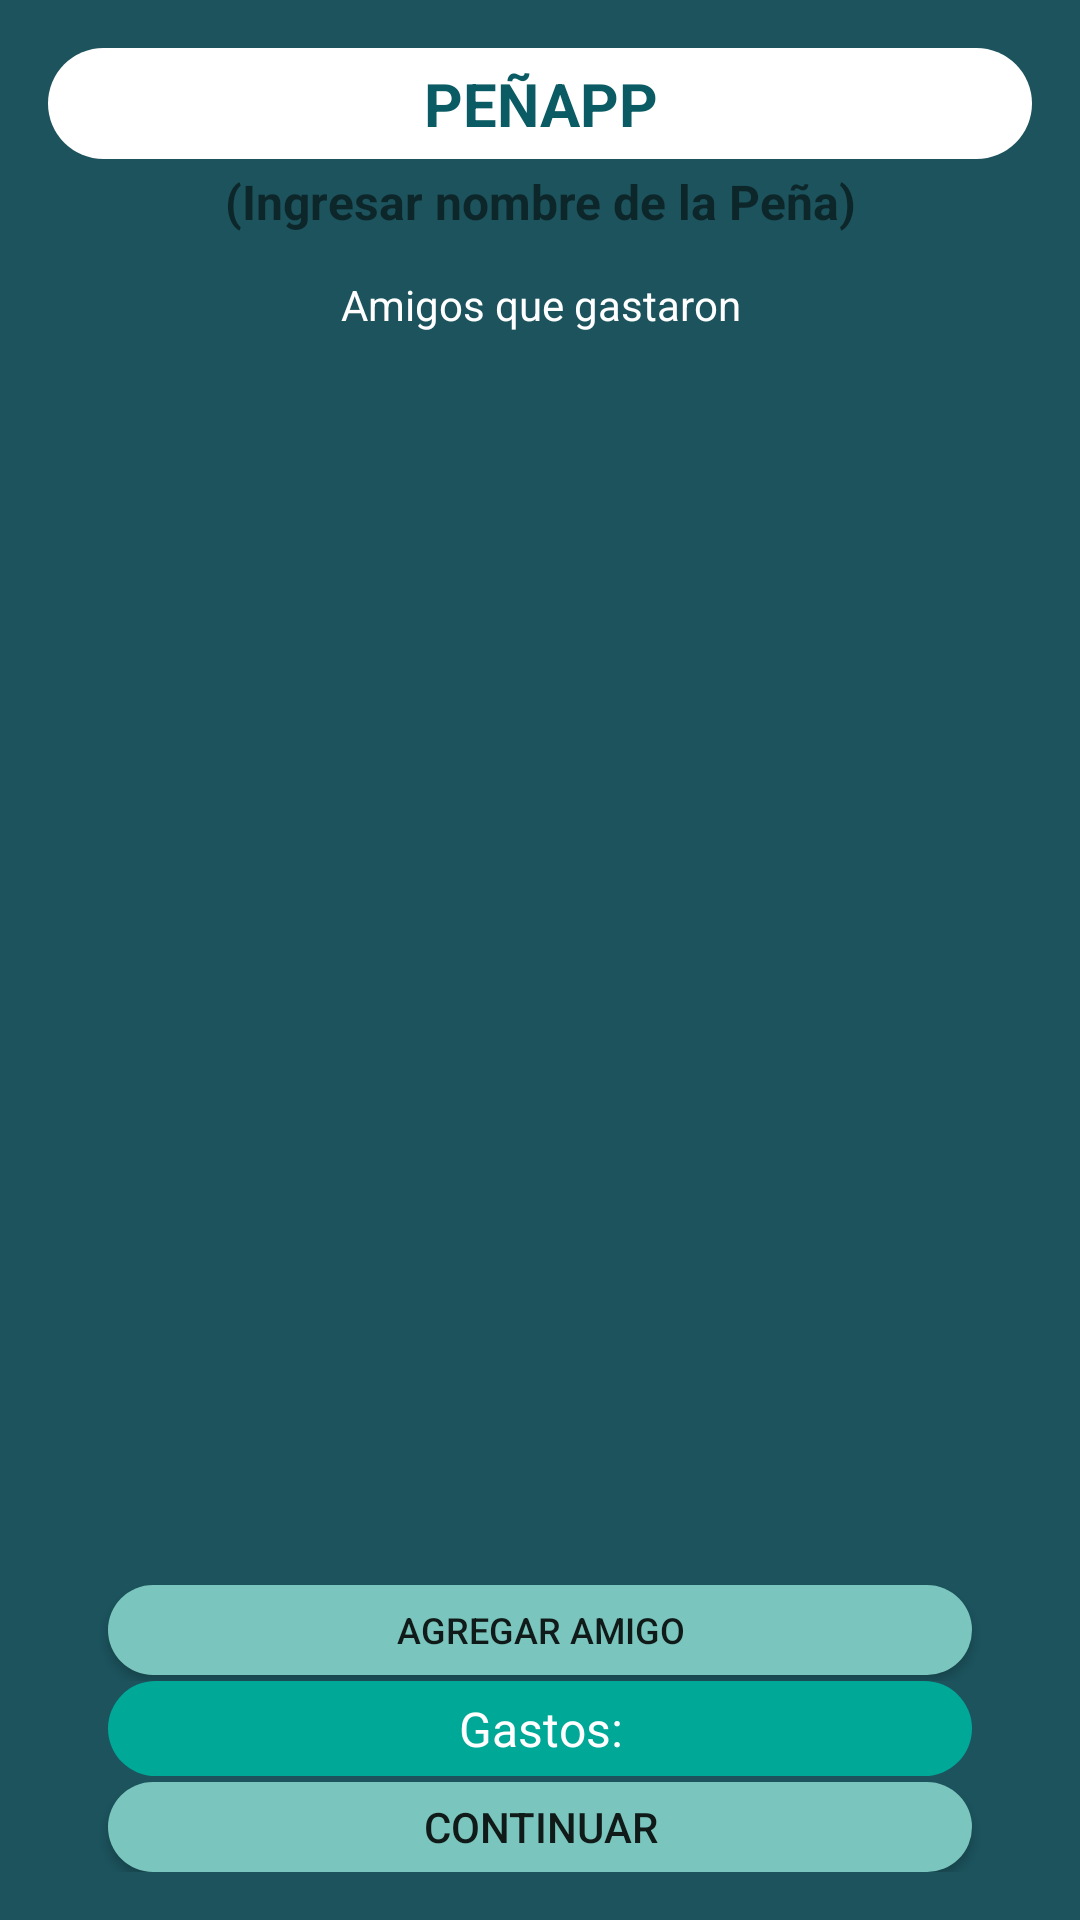

Produce the Android XML layout that renders to this screen, including the resource entries it uses.
<!-- AndroidManifest.xml: activity theme AppTheme.NoActionBar -->
<!-- res/layout/activity_person_list.xml -->
<?xml version="1.0" encoding="utf-8"?>

<RelativeLayout xmlns:android="http://schemas.android.com/apk/res/android"
    xmlns:tools="http://schemas.android.com/tools"
    android:id="@+id/global_panel"
    android:layout_width="match_parent"
    android:layout_height="match_parent"
    android:background="@color/backgroundGlobalColor"
    android:gravity="fill"
    android:paddingBottom="@dimen/activity_vertical_margin"
    android:paddingLeft="@dimen/activity_horizontal_margin"
    android:paddingRight="@dimen/activity_horizontal_margin"
    android:paddingTop="@dimen/activity_vertical_margin"
    tools:context="com.mobile.santige.peniap.PersonListActivity">

    <LinearLayout
        android:id="@+id/midLayout"
        android:layout_width="match_parent"
        android:layout_height="match_parent"
        android:layout_above="@+id/ibMenuBot"
        android:layout_below="@+id/topMenu"
        android:orientation="vertical">

        <ScrollView
            android:id="@+id/vscroll"
            android:layout_width="match_parent"
            android:layout_height="0dp"
            android:layout_weight="1.07"
            android:fillViewport="true"
            android:layout_marginEnd="25dp"
            android:layout_marginStart="25dp">

        </ScrollView>

        <Button
            android:id="@+id/addPerson"
            android:layout_width="match_parent"
            android:layout_height="30dp"
            android:layout_marginBottom="2dp"
            android:layout_marginEnd="20dp"
            android:layout_marginStart="20dp"
            android:layout_marginTop="2dp"
            android:background="@drawable/button_subtittle2_shape_round"
            android:text="@string/agregar_persona"
            android:textAlignment="center"
            android:textSize="12sp" />

    </LinearLayout>

    <RelativeLayout
        android:id="@+id/topMenu"
        android:layout_width="match_parent"
        android:layout_height="100dp"
        android:layout_alignParentLeft="true"
        android:layout_alignParentTop="true"
        android:layout_alignParentStart="true">

        <TextView
            android:id="@+id/textTitulo"
            android:layout_width="match_parent"
            android:layout_height="wrap_content"
            android:background="@drawable/button_tittle_shape"
            android:padding="5dp"
            android:text="@string/titulo"
            android:textAlignment="center"
            android:textColor="@color/backColor"
            android:textSize="20sp"
            android:textStyle="bold" />

        <TextView
            android:id="@+id/textNombrePenia"
            android:layout_width="match_parent"
            android:layout_height="wrap_content"
            android:layout_above="@+id/titleGastos"
            android:layout_alignRight="@+id/textTitulo"
            android:layout_marginBottom="4dp"
            android:layout_marginEnd="10dp"
            android:layout_marginStart="10dp"
            android:gravity="center"
            android:paddingBottom="5dp"
            android:paddingTop="5dp"
            android:text="@string/nombre_penia"
            android:textSize="16sp"
            android:textStyle="bold"
            tools:background="@drawable/button_subtittle_shape"
            android:layout_alignParentEnd="false"
            android:layout_alignEnd="@+id/textTitulo" />

        <TextView
            android:id="@+id/titleGastos"
            android:layout_width="match_parent"
            android:layout_height="wrap_content"
            android:layout_alignLeft="@+id/textNombrePenia"
            android:layout_alignParentBottom="true"
            android:layout_alignRight="@+id/textNombrePenia"
            android:layout_marginEnd="10dp"
            android:layout_marginStart="10dp"
            android:gravity="center"
            android:paddingBottom="5dp"
            android:paddingTop="5dp"
            android:text="@string/quienes_gastaron"
            android:textColor="@android:color/white"
            tools:background="@drawable/button_subtittle_shape"
            android:layout_alignEnd="@+id/textTitulo"
            android:layout_alignStart="@+id/textTitulo"
            android:layout_alignParentStart="false" />

    </RelativeLayout>

    <LinearLayout
        android:id="@+id/ibMenuBot"
        android:layout_width="match_parent"
        android:layout_height="wrap_content"
        android:layout_alignParentBottom="true"
        android:layout_alignParentStart="true"
        android:orientation="vertical"
        android:weightSum="2">

        <TextView
            android:id="@+id/cTVBot"
            android:layout_width="match_parent"
            android:layout_height="match_parent"
            android:layout_marginEnd="20dp"
            android:layout_marginStart="20dp"
            android:layout_weight="4.22"
            android:background="@drawable/button_subtittle_shape"
            android:paddingTop="5dp"
            android:text="@string/gastos"
            android:textAlignment="center"
            android:textColor="@android:color/white"
            android:textSize="16sp"
            android:paddingBottom="5dp" />

        <Button
            android:id="@+id/bottomButton"
            android:layout_width="match_parent"
            android:layout_height="30dp"
            android:layout_marginEnd="20dp"
            android:layout_marginStart="20dp"
            android:layout_marginTop="2dp"
            android:background="@drawable/button_subtittle2_shape_round"
            android:text="@string/continuar"
            android:textSize="14sp" />

    </LinearLayout>
</RelativeLayout>
<!-- resources referenced by this layout -->
<resources>
  <color name="backColor">#0a5b63</color>
  <color name="backgroundGlobalColor">#1c535d</color>
  <dimen name="activity_horizontal_margin">16dp</dimen>
  <dimen name="activity_vertical_margin">16dp</dimen>
  <!-- drawable button_subtittle2_shape_round (drawable-hdpi) -->
  <?xml version="1.0" encoding="utf-8"?>
  
  <selector xmlns:android="http://schemas.android.com/apk/res/android" >
      <item android:state_pressed="true" >
          <shape android:shape="rectangle"  >
              <solid android:color = "#00a898"/>
              <corners android:radius="40dip" />
          </shape>
      </item>
      <item android:state_focused="true">
          <shape android:shape="rectangle">
              <solid android:color = "#7ac6be"/>
              <corners android:radius="40dip" />
          </shape>
      </item>
      <item >
          <shape android:shape="rectangle"  >
              <solid android:color = "#7ac6be"/>
              <corners android:radius="40dip" />
          </shape>
      </item>
  </selector>
  <!-- drawable button_subtittle_shape (drawable) -->
  <?xml version="1.0" encoding="utf-8"?>
  
  <selector xmlns:android="http://schemas.android.com/apk/res/android" >
      <item android:state_pressed="true" >
          <shape android:shape="rectangle"  >
              <solid android:color = "#00a898"/>
              <corners android:radius="40dip" />
          </shape>
      </item>
      <item android:state_focused="true">
          <shape android:shape="rectangle"  >
              <solid android:color = "#00a898"/>
              <corners android:radius="40dip" />
          </shape>
      </item>
      <item >
          <shape android:shape="rectangle"  >
              <solid android:color = "#00a898"/>
              <corners android:radius="40dip" />
          </shape>
      </item>
  </selector>
  <!-- drawable button_tittle_shape (drawable) -->
  <?xml version="1.0" encoding="utf-8"?>
  
  <selector xmlns:android="http://schemas.android.com/apk/res/android" >
      <item android:state_pressed="true" >
          <shape android:shape="rectangle"  >
              <solid android:color = "#fff"/>
              <corners android:radius="40dip" />
          </shape>
      </item>
      <item android:state_focused="true">
          <shape android:shape="rectangle"  >
              <solid android:color = "#fff"/>
              <corners android:radius="40dip" />
          </shape>
      </item>
      <item >
          <shape android:shape="rectangle"  >
              <solid android:color = "#fff"/>
              <corners android:radius="40dip" />
          </shape>
      </item>
  </selector>
  <string name="agregar_persona">Agregar Amigo</string>
  <string name="continuar">Continuar</string>
  <string name="gastos">Gastos:</string>
  <string name="nombre_penia">(Ingresar nombre de la Peña)</string>
  <string name="quienes_gastaron">Amigos que gastaron</string>
  <string name="titulo">PEÑAPP</string>
  <style name="AppTheme.NoActionBar">
          <item name="windowActionBar">false</item>
          <item name="windowNoTitle">true</item>
      </style>
</resources>
